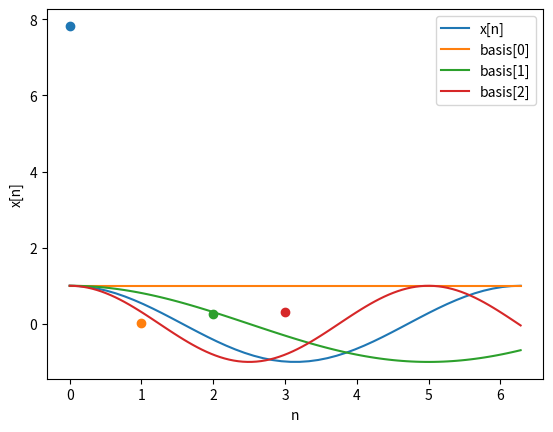

The script that saved this image:
# Discrete Fourier Transform
# 2021-5-7
# TBSI, THU
# [redacted]

from matplotlib import pyplot as plt
import numpy as np


def DFT(input, K, N):
    """
    :param input: the input signal
    :param K: the number of basis signals
    :param N: the number of sampling points
    """

    # DFT
    X = np.zeros(K)
    for k in range(K):
        for n in range(N):
            X[k] += input[n] * np.cos(2 * np.pi * k * n / N)
        print('X[%s]=' % k, X[k])
        ax1.scatter(k, X[k])


def draw_basis_funcions(start, end, K, N):
    samples = 100
    n = np.linspace(start, end, num=samples)
    basis = np.zeros((K, samples))
    for k in range(K):
        basis[k] = np.cos(2 * np.pi * k * n / N)
        ax1.plot(n, basis[k], label='basis[%s]' % k)


if __name__ == '__main__':
    n_start = 0
    n_end = 2 * np.pi
    n = np.linspace(n_start, n_end)
    x_n = np.cos(n)  # input signal

    # Draw the fig of input signal
    fig = plt.figure()
    ax1 = fig.add_subplot(111)
    ax1.set(xlabel='n', ylabel='x[n]')
    ax1.plot(n, x_n, label='x[n]')  # input signals

    draw_basis_funcions(n_start, n_end, 3, 10)  # basis functions
    DFT(x_n, 4, 10)  # DFT

    plt.legend()
    plt.show()
